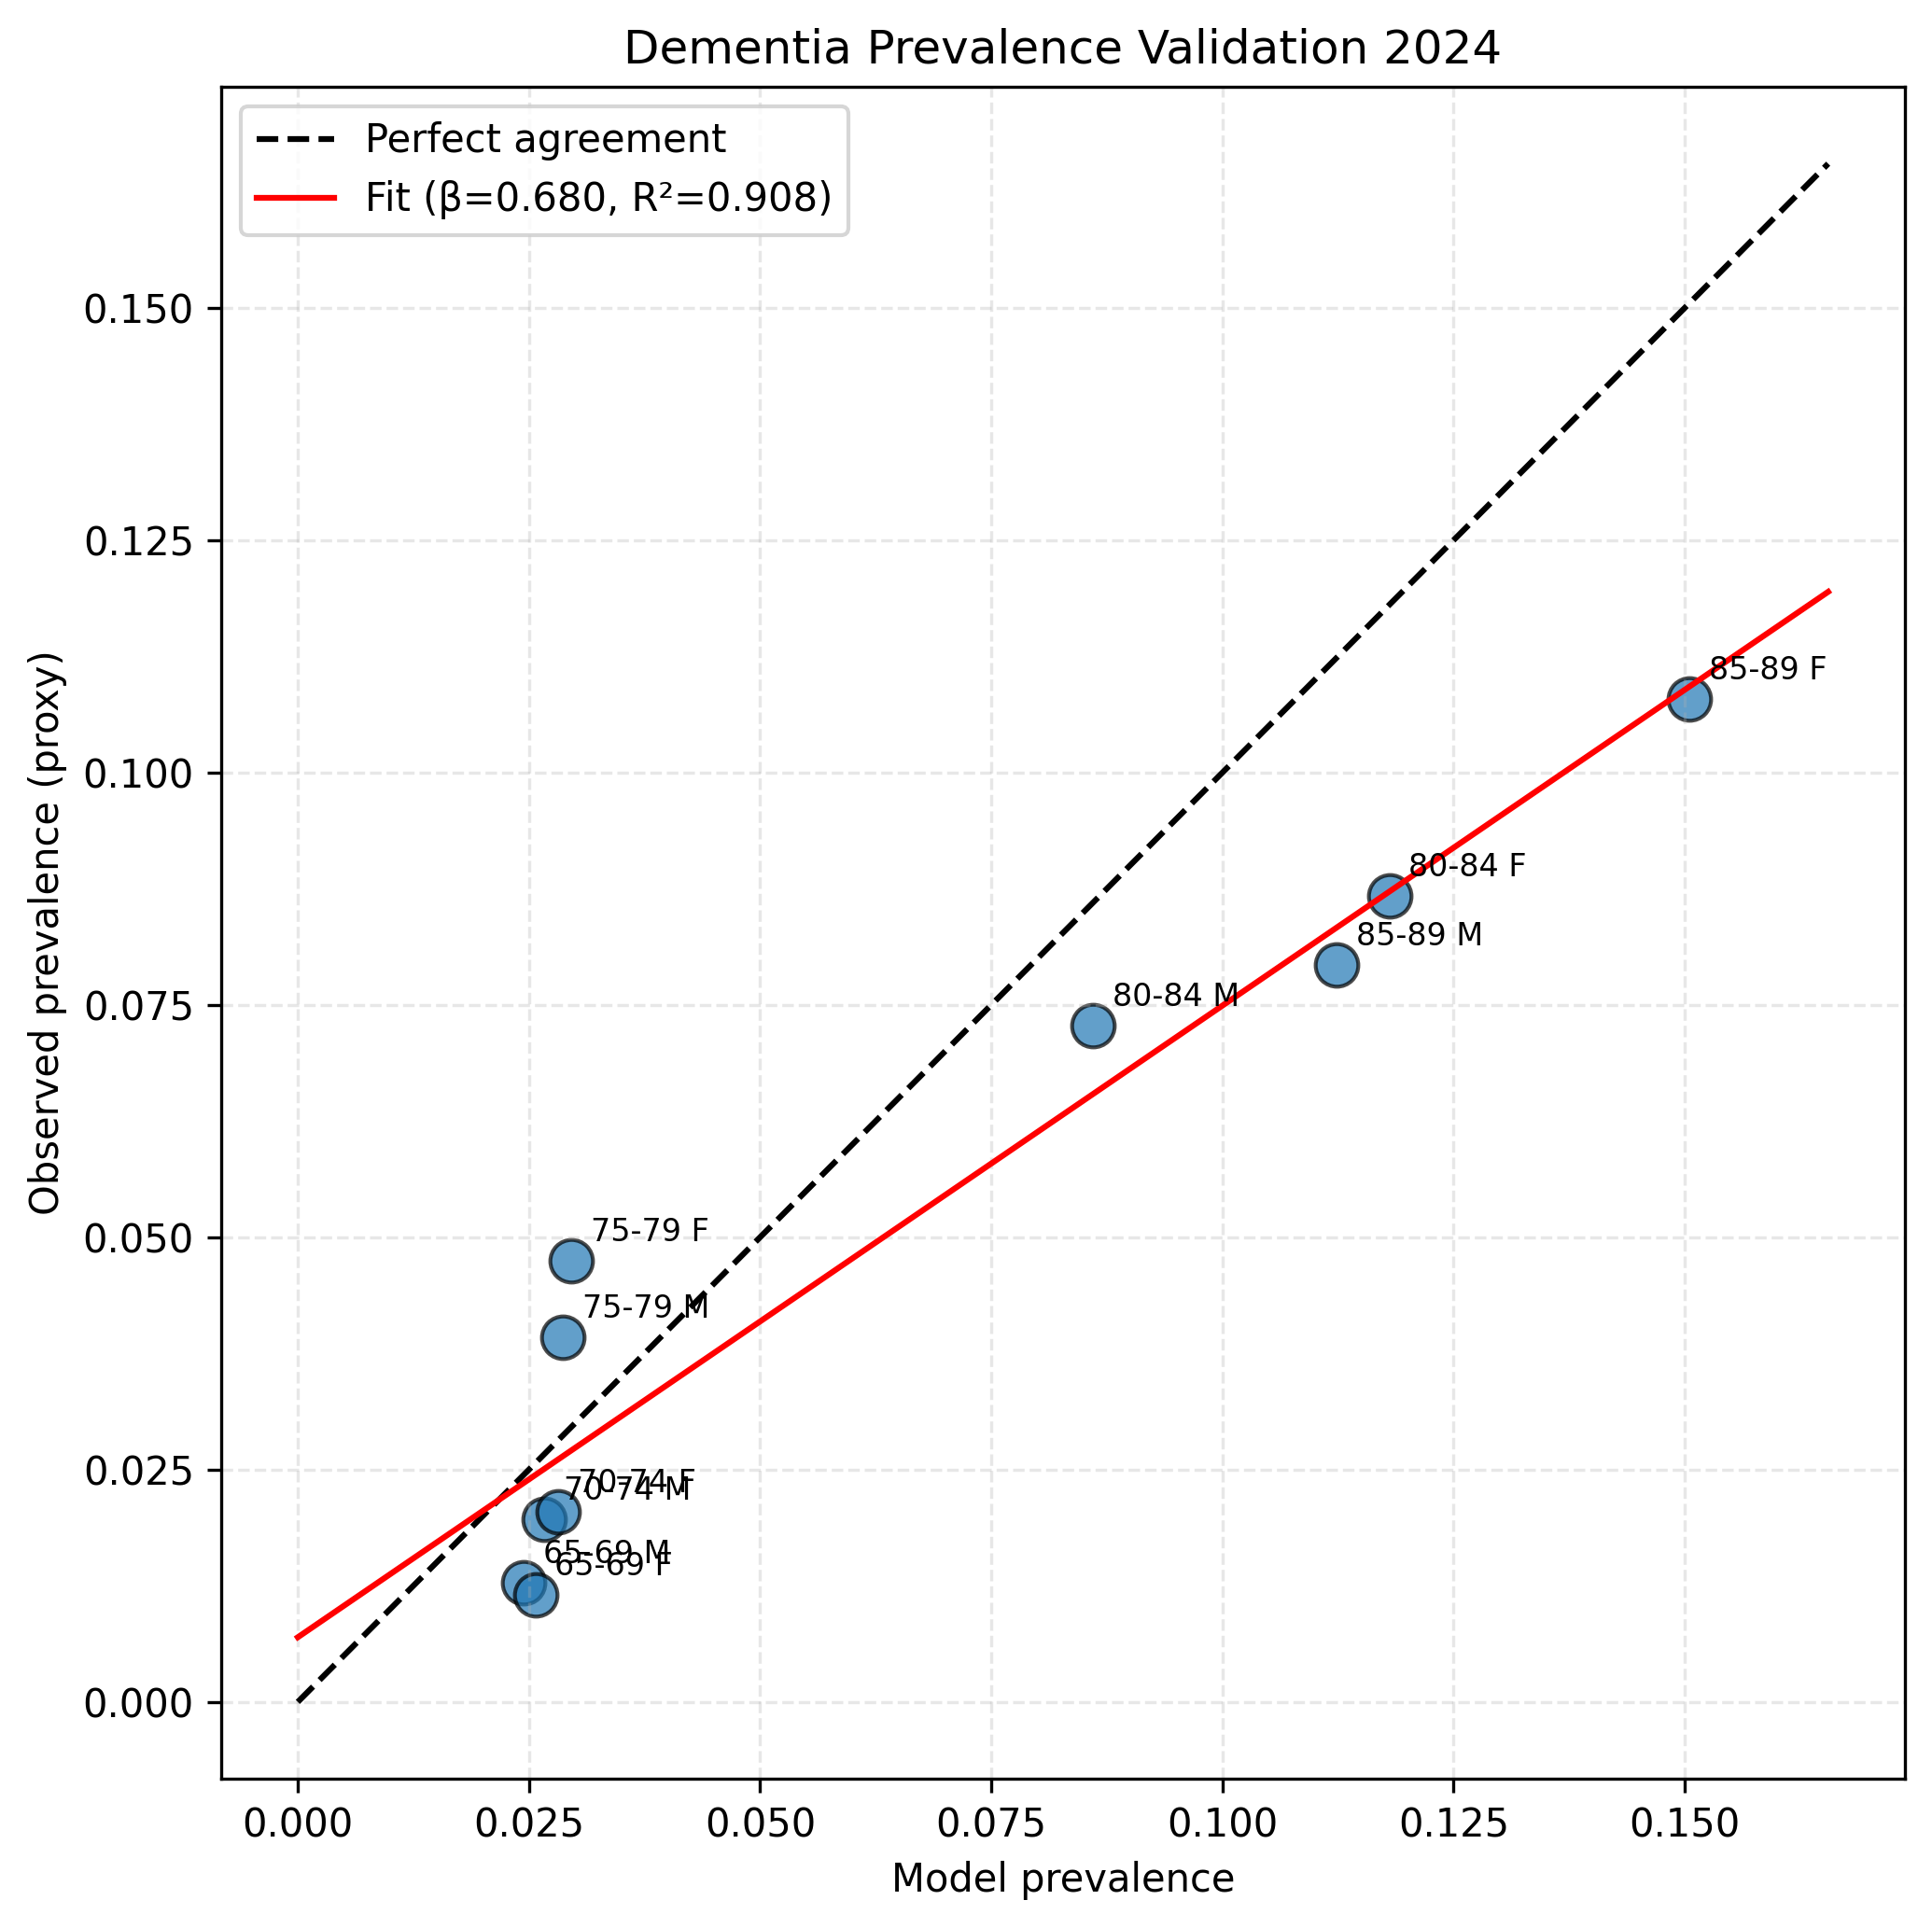

The table this chart was drawn from, first rows:
age_band, sex, cases_obs, n_total, observed_prevalence, predicted_prevalence, abs_error, relative_error_pct
65-69, M, 9532, 743386, 0.01282, 0.02445, 0.01163, 90.7
70-74, M, 17908, 911268, 0.01965, 0.02668, 0.00703, 35.77
75-79, M, 37002, 943572, 0.03921, 0.02865, -0.01057, -26.94
80-84, M, 46968, 645636, 0.07275, 0.08603, 0.01328, 18.26
85-89, M, 43787, 552196, 0.0793, 0.1124, 0.03308, 41.71
65-69, F, 8898, 774000, 0.0115, 0.02569, 0.0142, 123.5
70-74, F, 19412, 946712, 0.0205, 0.0282, 0.007694, 37.52
75-79, F, 46934, 988237, 0.04749, 0.02961, -0.01788, -37.66
80-84, F, 70271, 810137, 0.08674, 0.118, 0.0313, 36.09
85-89, F, 80208, 743267, 0.1079, 0.1505, 0.04254, 39.42
